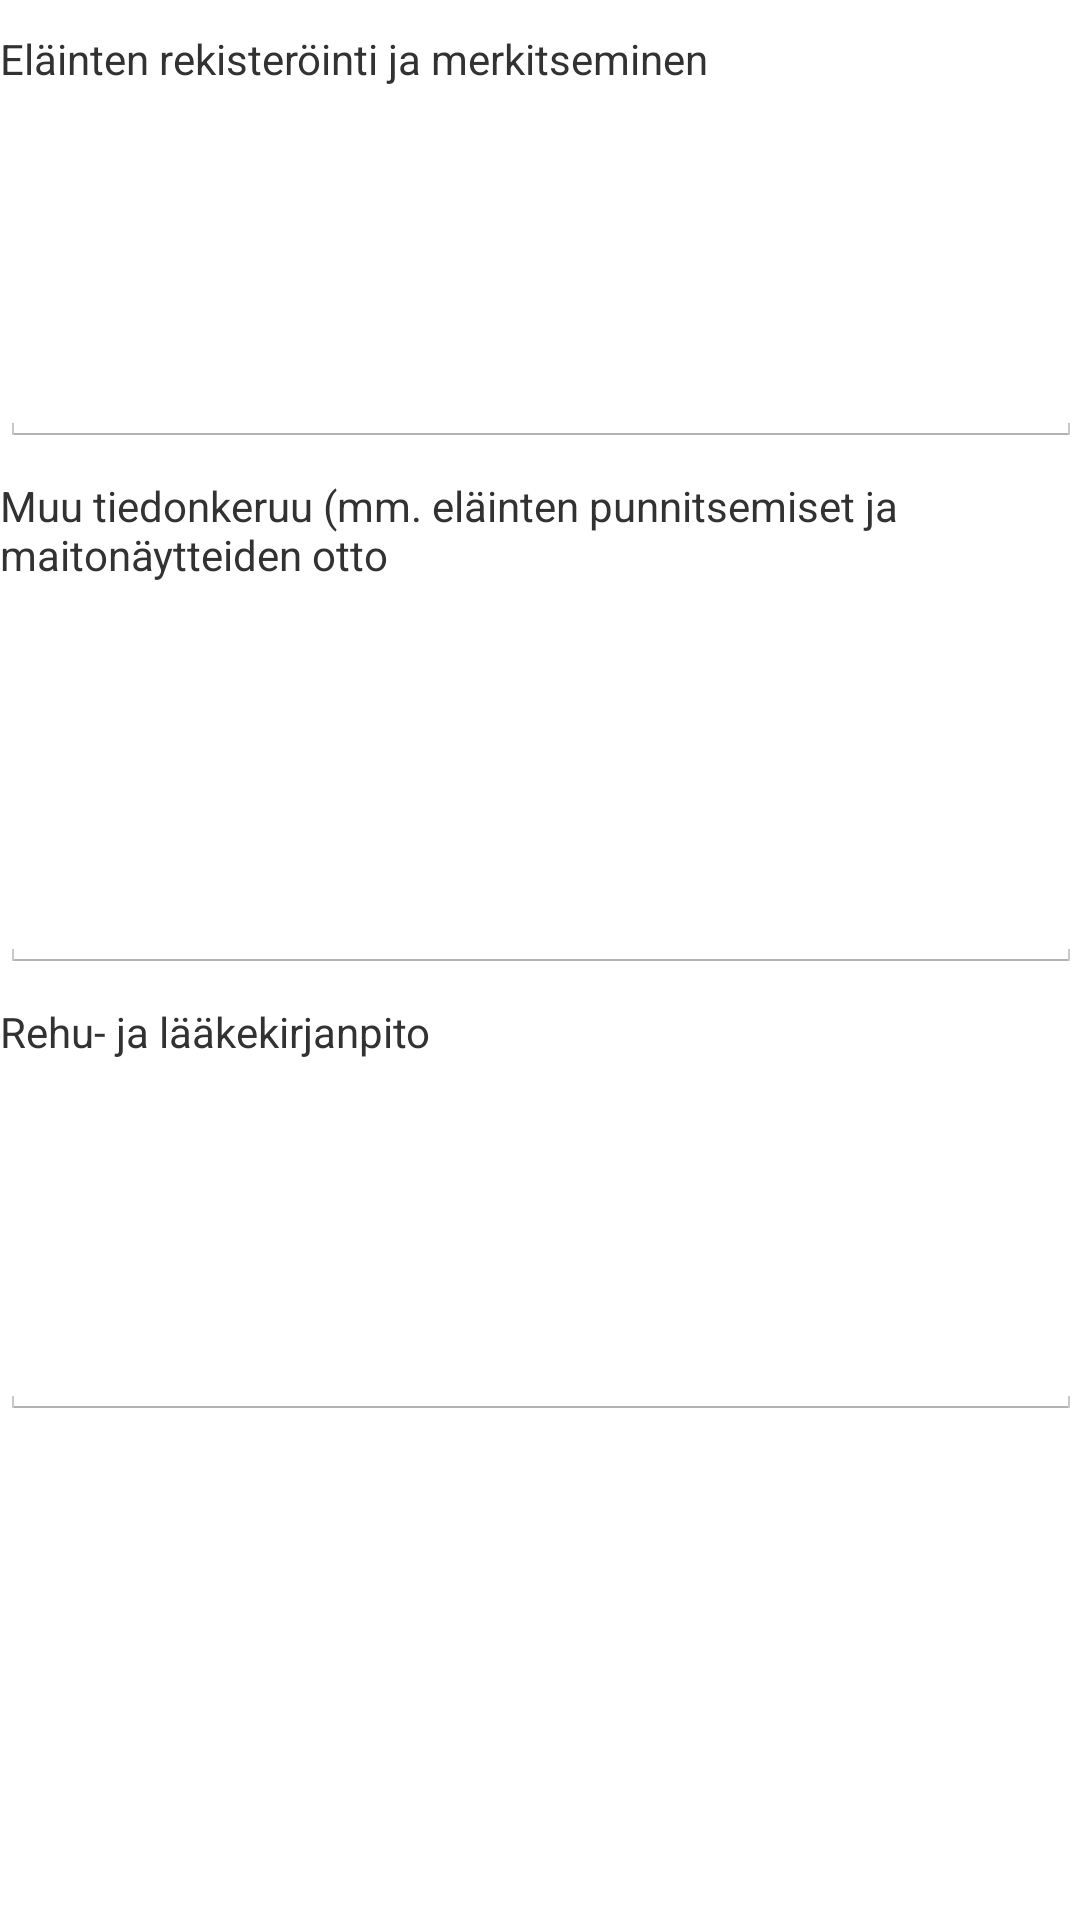

Reconstruct the res/layout file that produces this screen, plus the resources it refers to.
<!-- AndroidManifest.xml: application theme AppTheme -->
<!-- res/layout/activity_kirjan_pito.xml -->
<ScrollView xmlns:android="http://schemas.android.com/apk/res/android"
    xmlns:tools="http://schemas.android.com/tools"
    android:layout_width="match_parent"
    android:layout_height="match_parent"
    android:paddingLeft="@dimen/activity_horizontal_margin"
    android:paddingRight="@dimen/activity_horizontal_margin"
    android:paddingTop="@dimen/activity_vertical_margin"
    android:paddingBottom="@dimen/activity_vertical_margin"
    tools:context="siirtyminenfragmenteilla.app.kotielaintuotannon_alisivut.kirjanPito">

    <LinearLayout
        android:orientation="vertical"
        android:layout_width="fill_parent"
        android:layout_height="fill_parent">


        <TextView
            android:layout_marginTop="10dp"
            android:text="Eläinten rekisteröinti ja merkitseminen"
            android:layout_width="wrap_content"
            android:layout_height="wrap_content" />
        
        <EditText
            android:focusable="false"
            android:id="@+id/elaintenRekisterointiLayout"
            android:layout_width="fill_parent"
            android:layout_height="120dp" />
        
        <TextView
            android:text="Muu tiedonkeruu (mm. eläinten punnitsemiset ja maitonäytteiden otto"
            android:layout_marginTop="10dp"
            android:layout_marginBottom="10dp"
            android:layout_width="wrap_content"
            android:layout_height="wrap_content" />
        <EditText
            android:focusable="false"
            android:id="@+id/muuTiedonkeruuLayout"
            android:layout_width="fill_parent"
            android:layout_height="120dp" />

        <TextView
            android:layout_marginTop="10dp"
            android:text="Rehu- ja lääkekirjanpito"
            android:layout_width="wrap_content"
            android:layout_height="wrap_content" />

        <EditText
            android:focusable="false"
            android:id="@+id/rehuJaLaakekirjanpitoLayout"
            android:layout_width="fill_parent"
            android:layout_height="120dp" />

    </LinearLayout>

</ScrollView>
<!-- resources referenced by this layout -->
<resources>
  <style name="AppTheme" parent="android:Theme.Holo.Light.DarkActionBar">
          
        
          <item name="android:actionBarTabTextStyle">@style/Widget.MyTabText</item>
      </style>
  <style name="Widget.MyTabText" parent="android:Theme.Holo.Light.DarkActionBar">
          <item name="android:textSize">2dp</item>
      </style>
</resources>
